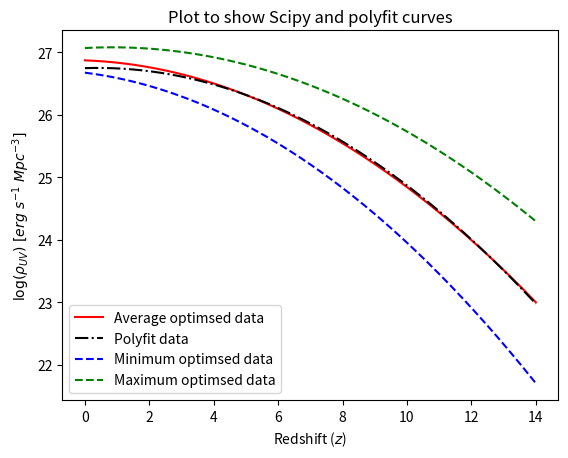

Source code (Python):
from scipy.optimize import curve_fit
import numpy as np
import pylab
import matplotlib.pyplot as plt
import math
# DATA

def Function(x,a1,a2,a3):
    return a1*x**2 + a2*x + a3
"""
xs = pylab.array([3.8, 4.9, 5.9, 6.8, 7.9, 10.4,17])
y = pylab.array([10.**(26.52), 10.**(26.30), 10.**(26.10), 10.**(25.98), 10.**(25.67), 10.**(24.62),10.**(23.12) ])
ys = pylab.array([math.log10(i) for i in y])
err = pylab.array([math.log10(0.1*i) for i in y])
"""
xs = pylab.array([3.8, 4.9, 5.9, 6.8, 7.9, 10.4, 14])
ys = pylab.array([26.52, 26.30, 26.10, 25.98, 25.67, 24.62, 23.00])
err = pylab.array([0.06,0.06,0.06,0.06,0.06, 0.04,0.001]) 
p1 = pylab.polyfit(xs,ys,2.)
p = pylab.poly1d(p1) # rho UV
params = p.coefficients # initial estimation for parameters

# Proper fit: curvefit uses the function provided and the data with errors to minimise the residuals
pfit, pcov = curve_fit(Function, xs,ys,p0=params,sigma=err)

error = [] # Empty error array
for i in range(len(pfit)): # Let's sample each individual parameter used
  try:
    error.append(np.absolute(pcov[i][i])**0.5)
  except:
    error.append(0.00)
BFP = pfit  # Best fit parameters
err_BFP = np.array(error) # Errors on best fit parameters

print ('y = (%s+-%s)x**2 + (%s+-%s)x + (%s+-%s)' %(round(BFP[0],7),round(err_BFP[0],7),round(BFP[1],7),round(err_BFP[1],7),round(BFP[2],7),round(err_BFP[2],7)))

a1, a2, a3, = BFP[0], BFP[1], BFP[2]

zs = np.linspace(0.0051,14,100000)

a1_min, a2_min, a3_min = BFP[0]-err_BFP[0], BFP[1]-err_BFP[1], BFP[2]-err_BFP[2]
a1_max, a2_max, a3_max = BFP[0]+err_BFP[0], BFP[1]+err_BFP[1], BFP[2]+err_BFP[2]
data = [Function(i,a1,a2,a3) for i in zs]
data_min = [Function(i,a1_min,a2_min,a3_min) for i in zs]
data_max = [Function(i,a1_max,a2_max,a3_max) for i in zs]
polyfit_data = [p(i) for i in zs]

plt.plot(zs, data, color='red', label='Average optimsed data')
plt.plot(zs, polyfit_data, color='black', linestyle='-.', label='Polyfit data')
plt.plot(zs, data_min, color='blue', linestyle='--', label='Minimum optimsed data')
plt.plot(zs, data_max, color='green', linestyle='--',  label='Maximum optimsed data')
plt.xlabel('Redshift ($z$)')
plt.ylabel(r'$\log (\rho_{UV}) \ [erg \ s^{-1} \ Mpc^{-3}]$')
plt.title('Plot to show Scipy and polyfit curves')
plt.legend()
plt.show()